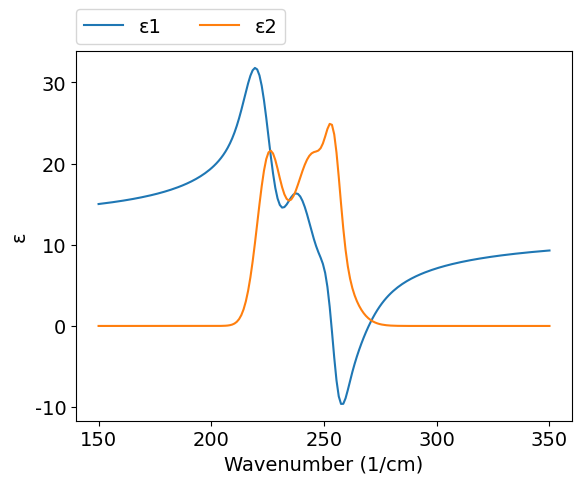
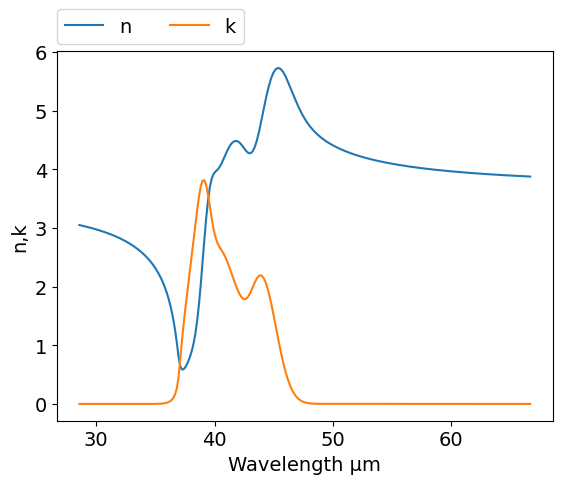

Reproduce these figures in Python, in order.
# -*- coding: utf-8 -*-
# Author: Mikhail Polyanskiy (2017)
# modified by S.Vassant for InGaAs data
# Last modified: 2022-10-23
# Original data: Le et al. 2022, https://doi.org/10.1364/OME.455445

import numpy as np
from scipy.special import dawsn
import matplotlib.pyplot as plt
π = np.pi

# Model parameters
εinf = 11.31
α =  [18.65, 21.23, 10.13]
η0 = [225.31, 245.23, 254.14] #1/cm
σ =  [12.11,23.08,7.16] #1/cm


D = lambda x: dawsn(x)

def M(η):  
     ε = εinf
     for i in range(0,3):
         gc = α[i]*np.exp(-4*np.log(2)*((η-η0[i])/σ[i])**2) - α[i]*np.exp(-4*np.log(2)*((η+η0[i])/σ[i])**2)
         gckkg = 2*α[i]/np.sqrt(π) * (D(2*np.log(2)**.5*(η+η0[i])/σ[i]) - D(2*np.log(2)**.5*(η-η0[i])/σ[i]))
         ε += gckkg + 1j*gc
     return ε
  
η_min=150 #μm -> 1/cm
η_max=350  #μm -> 1/cm
npoints=200
η = np.linspace(η_min, η_max, npoints)
λ = 10000/η #1/cm -> μm
ε = M(η)
n = (ε**.5).real
k = (ε**.5).imag


#============================   DATA OUTPUT   =================================
file = open('out.txt', 'w')
for i in range(npoints-1, -1, -1):
    file.write('\n        {:.4e} {:.4e} {:.4e}'.format(λ[i],n[i],k[i]))
file.close()
    
    
#===============================   PLOT   =====================================
plt.rc('font', family='Arial', size='14')

# plot Re(ε), Im(ε), Fig. 4 of the paper
plt.figure(1)
plt.plot(η, ε.real, label="ε1")
plt.plot(η, ε.imag, label="ε2")
plt.xlabel('Wavenumber (1/cm)')
plt.ylabel('ε')
plt.legend(bbox_to_anchor=(0,1.02,1,0),loc=3,ncol=2,borderaxespad=0)
plt.show()

# plot n,k (λ)
plt.figure(2)
plt.plot(λ, n, label="n")
plt.plot(λ, k, label="k")
plt.xlabel('Wavelength μm')
plt.ylabel('n,k')
plt.legend(bbox_to_anchor=(0,1.02,1,0),loc=3,ncol=2,borderaxespad=0)
plt.show()
